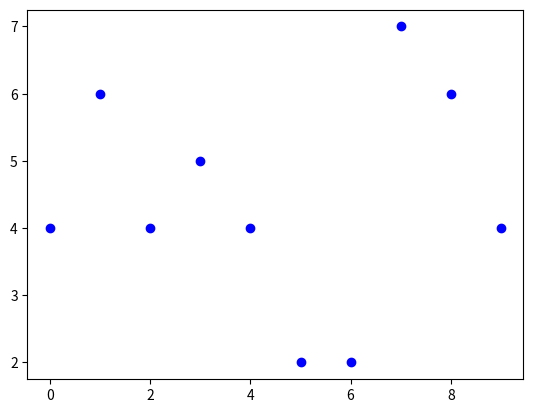

Source code (Python):
from scipy.stats import binom
import matplotlib.pyplot as plt

# Specified probability parameter
p = 0.5
n = 10
x = [i for i in range(0,n)]

# Sample according to Binomail distribution
y = binom.rvs(n, p, size=10)

plt.plot(x,y, "ob")
plt.show()